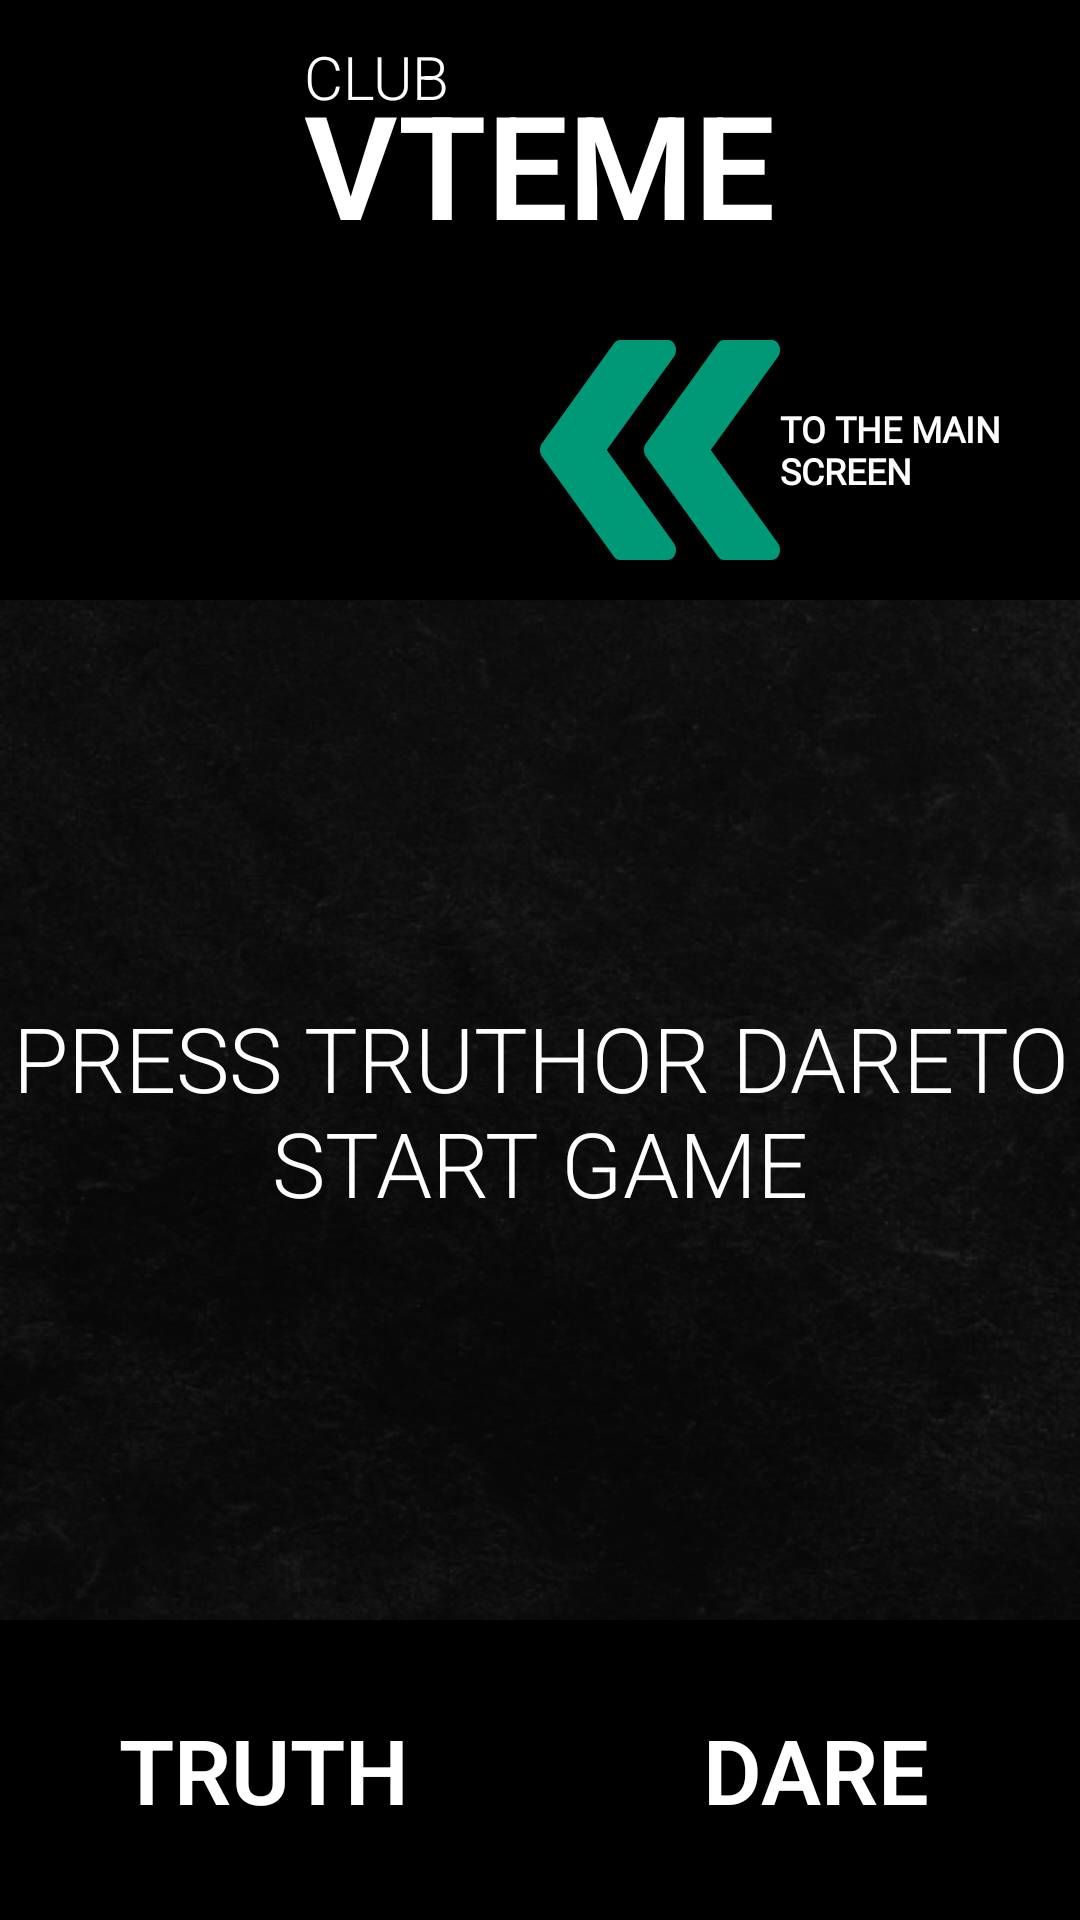

This screen was rendered from an Android layout file. Write that file and the resources it references.
<!-- AndroidManifest.xml: application theme AppTheme -->
<!-- res/layout/activity_game_trurh_or_dare.xml -->
<?xml version="1.0" encoding="utf-8"?>
<FrameLayout
    xmlns:android="http://schemas.android.com/apk/res/android"
    xmlns:app="http://schemas.android.com/apk/res-auto"
    xmlns:tools="http://schemas.android.com/tools"
    android:layout_width="match_parent"
    android:layout_height="match_parent"
    android:background="@color/black"
    android:orientation="vertical"
    tools:context=".GameTruthOrDare">
    <include layout="@layout/header"/>
    <include layout="@layout/game_top_panel"/>
    <TextView
        android:id="@+id/gameTextView"
        android:layout_width="match_parent"
        android:layout_height="match_parent"
        android:layout_marginTop="@dimen/game_text_view_margin_top"
        android:layout_marginBottom="@dimen/game_bottom_panel_height"
        android:background="?attr/backgroundContent"
        android:gravity="center"
        android:textSize="30dip"
        android:text="@string/startTruthOtDare"/>
    <LinearLayout
        android:layout_width="match_parent"
        android:layout_height="@dimen/game_bottom_panel_height"
        android:layout_gravity="bottom|center_horizontal"
        android:gravity="center"
        android:orientation="horizontal">
        <LinearLayout
            android:layout_width="0dp"
            android:layout_weight="1"
            android:layout_height="wrap_content">
            <Button
                android:id="@+id/truthBtn"
                android:layout_width="match_parent"
                android:layout_height="match_parent"
                android:text="@string/truth"
                android:textSize="30dip"
                android:textStyle="bold"
                android:textColor="@drawable/button_selector"
                />
        </LinearLayout>

        <LinearLayout
            android:layout_width="wrap_content"
            android:layout_height="wrap_content"
            >
            <include layout="@layout/split_bottom_panel"/>
        </LinearLayout>

        <LinearLayout
            android:layout_width="0dp"
            android:layout_weight="1"
            android:layout_height="wrap_content">
            <Button
                android:id="@+id/dareBtn"
                android:layout_width="match_parent"
                android:layout_height="match_parent"
                android:text="@string/dare"
                android:textSize="30dip"
                android:textStyle="bold"
                android:textColor="@drawable/button_selector"
                />
        </LinearLayout>
    </LinearLayout>
</FrameLayout>
<!-- res/layout/header.xml (included above) -->
<?xml version="1.0" encoding="utf-8"?>
<LinearLayout
    xmlns:android="http://schemas.android.com/apk/res/android"
    android:layout_width="match_parent"
    android:layout_height="@dimen/header_height"
    android:gravity="center"
    android:orientation="horizontal">
    <LinearLayout
        android:layout_width="wrap_content"
        android:layout_height="wrap_content"
        android:gravity="center"
        android:orientation="vertical">

        <TextView
            android:id="@+id/textView"
            android:layout_width="match_parent"
            android:layout_height="wrap_content"
            android:includeFontPadding="false"
            android:text="@string/title_first_word"
            android:textAlignment="gravity"
            android:textAllCaps="true"
            android:textSize="20sp" />

        <TextView
            android:id="@+id/textView2"
            android:layout_width="wrap_content"
            android:layout_height="wrap_content"
            android:layout_marginTop="-10dp"
            android:gravity="left"
            android:includeFontPadding="false"
            android:text="@string/title_second_word"
            android:textAllCaps="true"
            android:textSize="48sp"
            android:textStyle="bold" />
    </LinearLayout>
</LinearLayout>
<!-- res/layout/game_top_panel.xml (included above) -->
<?xml version="1.0" encoding="utf-8"?>
<LinearLayout
    xmlns:android="http://schemas.android.com/apk/res/android"
    android:layout_width="match_parent"
    android:layout_height="@dimen/game_top_panel_height"
    android:layout_marginTop="@dimen/header_height"
    android:orientation="horizontal"
    android:gravity="left"
    android:layout_marginLeft="10dp"
    android:layout_marginRight="10dp">
    <LinearLayout
        android:layout_width="0dp"
        android:layout_height="wrap_content"
        android:layout_weight="1"
        android:orientation="vertical"
        >
        <TextView
            android:id="@+id/title_game"
            android:layout_width="match_parent"
            android:layout_height="@dimen/game_top_panel_height"
            android:textAllCaps="true"
            android:gravity="left|center_vertical"
            android:textSize="24sp"
            android:textStyle="bold" />
    </LinearLayout>
    <LinearLayout
        android:layout_width="0dp"
        android:layout_height="match_parent"
        android:layout_weight="1"
        android:orientation="vertical">

        <Button
            android:id="@+id/toMainScreenBtn"
            android:layout_width="match_parent"
            android:layout_height="match_parent"
            android:background="@color/transparent"
            android:drawableLeft="@drawable/arrows"
            android:drawableTint="?attr/colorPrimary"
            android:drawingCacheQuality="auto"
            android:ellipsize="none"
            android:fontFamily="@font/roboto"
            android:gravity="left|center_vertical"
            android:lineSpacingExtra="0sp"
            android:padding="0dp"
            android:textSize="12sp"
            android:textStyle="bold"
            android:text="@string/toMainScreen" />
    </LinearLayout>

</LinearLayout>
<!-- res/layout/split_bottom_panel.xml (included above) -->
<?xml version="1.0" encoding="utf-8"?>
<androidx.constraintlayout.widget.ConstraintLayout
    xmlns:android="http://schemas.android.com/apk/res/android"
    android:layout_width="8dp"
    android:layout_height="match_parent"
    android:background="?attr/colorPrimary"
    android:layout_marginTop="32dp"
    android:layout_marginBottom="32dp">

</androidx.constraintlayout.widget.ConstraintLayout>
<!-- resources referenced by this layout -->
<resources>
  <color name="black">#FF000000</color>
  <color name="transparent">#00000000</color>
  <dimen name="game_bottom_panel_height">100dip</dimen>
  <dimen name="game_text_view_margin_top">200dip</dimen>
  <dimen name="game_top_panel_height">100dip</dimen>
  <dimen name="header_height">100dip</dimen>
  <!-- drawable arrows (drawable) -->
  <?xml version="1.0" encoding="utf-8"?>
  <vector xmlns:android="http://schemas.android.com/apk/res/android"
      android:width="80dp"
      android:height="100dp"
      android:viewportWidth="56"
      android:viewportHeight="70">
  
      <group>
          <path
              android:fillColor="#fff"
              android:pathData="M0.478773 36.5585L17.2779 59.8905C17.6362 60.3852 18.1365 60.6652 18.6666 60.6652H29.866C30.6014 60.6652 31.2696 60.1239 31.572 59.2839C31.8707 58.4393 31.7475 57.4547 31.2547 56.7734L15.5793 34.9999L31.2547 13.2311C31.7475 12.5451 31.8744 11.5605 31.572 10.7205C31.2696 9.87592 30.6014 9.33462 29.866 9.33462H18.6666C18.1365 9.33462 17.6362 9.61927 17.2779 10.1046L0.478773 33.4366C-0.159592 34.3233 -0.159592 35.6765 0.478773 36.5585Z" />
          <path
              android:fillColor="#fff"
              android:pathData="M24.7441 36.5585L41.5432 59.8905C41.9016 60.3852 42.4018 60.6652 42.9319 60.6652H54.1313C54.8668 60.6652 55.535 60.1239 55.8374 59.2839C56.136 58.4393 56.0128 57.4547 55.5201 56.7734L39.8446 34.9999L55.5201 13.2311C56.0128 12.5451 56.1398 11.5605 55.8374 10.7205C55.535 9.87592 54.8668 9.33462 54.1313 9.33462H42.9319C42.4018 9.33462 41.9016 9.61927 41.5432 10.1046L24.7441 33.4366C24.1058 34.3233 24.1058 35.6765 24.7441 36.5585Z" />
      </group>
  </vector>
  <!-- drawable button_selector (drawable) -->
  <?xml version="1.0" encoding="utf-8"?>
  <selector xmlns:android="http://schemas.android.com/apk/res/android">
      <item android:state_pressed="true" android:color="?attr/colorPrimary"/>
      <item android:color="@color/white"/>
  </selector>
  <string name="dare">dare</string>
  <string name="startTruthOtDare">press "truth" or "dare" to start game</string>
  <string name="title_first_word" translatable="false">club</string>
  <string name="title_second_word" translatable="false">vteme</string>
  <string name="toMainScreen">to the main screen</string>
  <string name="truth">truth</string>
  <style name="AppTheme" parent="@style/Theme.AppCompat.DayNight.NoActionBar">
          <item name="colorPrimary">@color/primary</item>
          <item name="colorPrimaryDark">@color/primary_dark</item>
          <item name="colorAccent">@color/accent</item>
          <item name="android:textColor">@color/white</item>
          <item name="android:colorBackground">@color/black</item>
          <item name="fontFamily">sans-serif-light</item>
          <item name="android:textAllCaps">true</item>
  
          <item name="imageButtonStyle">@style/AppTheme.ImageButton</item>
          <item name="buttonStyle">@style/AppTheme.Button</item>
  
          <item name="backgroundContentLeft">@drawable/content_left</item>
          <item name="backgroundContent">@drawable/content_body</item>
      </style>
  <color name="white">#FFFFFFFF</color>
  <color name="primary">@color/green</color>
  <color name="primary_dark">@color/green_dark</color>
  <color name="accent">@color/pink</color>
  <style name="AppTheme.ImageButton" parent="Widget.AppCompat.ImageButton">
          <item name="tint">@color/white</item>
          <item name="android:background">@color/transparent</item>
          <item name="android:scaleType">fitCenter</item>
      </style>
  <style name="AppTheme.Button" parent="Widget.AppCompat.Button">
          <item name="android:background">#000</item>
      </style>
  <!-- drawable content_left: png bitmap (drawable-v24, 14153 bytes) -->
  <!-- drawable content_body: png bitmap (drawable-v24, 157657 bytes) -->
  <color name="green">#009977</color>
  <color name="green_dark">#003017</color>
  <color name="pink">#9240D5</color>
</resources>
